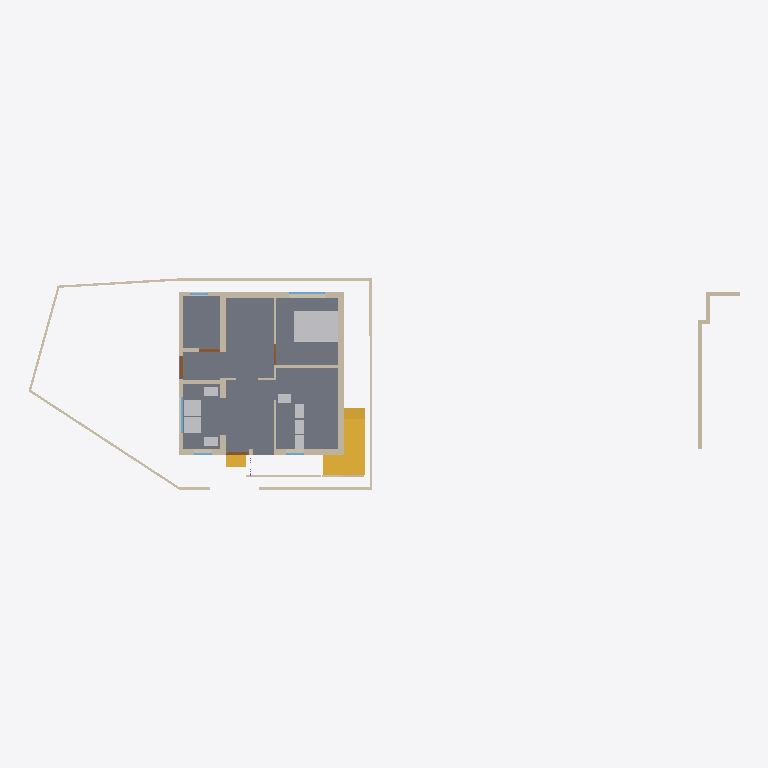
Plan cut of the same IFC building model at storey 'GF' (level 0.45 m, cut at 1.85 m), seen from above with north up, elements coloured by IFC class: 28 walls (beige), 9 other elements (light grey), 5 windows (light blue), 4 doors (brown), 3 stairs (yellow), 1 slab (grey). Cut surfaces are drawn darker.
Extent 30.8 m × 9.2 m × 6.8 m (x, y, z). Storeys (3): 00 at 0.00 m; GF at 0.45 m; FF at 3.45 m. Elements (200): 117 IfcColumn, 45 IfcWall, 11 IfcFurniture, 9 IfcDoor, 8 IfcWindow, 6 IfcSlab, 4 IfcStair.

HEADER;
FILE_DESCRIPTION(('ViewDefinition[DesignTransferView]'),'2;1');
FILE_NAME('Balan.ifc','2025-03-27T13:32:19+05:30',(''),(''),'IfcOpenShell 0.8.2-alpha250320','Bonsai 0.8.2-alpha250320-2a2bfea','');
FILE_SCHEMA(('IFC4X3'));
ENDSEC;
DATA;
#1=IFCPROJECT('0fKeD_Ru58bOtK7U1uNlS3',$,'My Project',$,$,$,$,(#14,#26),#9);
#31=IFCSITE('01QslrvB9BRPsk6n6XR8aP',$,'My Site',$,$,#54,$,$,$,$,$,$,$,$);
#5966=IFCSITE('0qwiMYZ3f0vP4DqMJ3XU4j',$,'Plane',$,$,#5980,#5975,$,$,$,$,$,$,$);
#37=IFCBUILDING('1S6yHdu4b22vEqr_tDP6od',$,'My Building',$,$,#60,$,$,$,$,$,$);
#43=IFCBUILDINGSTOREY('046zvutq9CS8v$62$ctl50',$,'GF',$,$,#2630,$,$,$,$);
#4555=IFCBUILDINGSTOREY('3vMk7vERDCuQmsrnUb_7x1',$,'FF',$,$,#4576,$,$,$,$);
#5950=IFCBUILDINGSTOREY('0SAVTQ2zbEQvknbmS8cMhH',$,'00',$,$,#5965,$,$,$,$);
#2513=IFCSLAB('3jLJIMt6vBfQ5fDJqUQ_KC',$,'Slab',$,$,#2841,#2528,$,$);
#16071=IFCFURNITURE('0GgS4SiIrFrAVd_bsLE6xv',$,'Furniture',$,$,#22280,#16080,$,$);
#3932=IFCSTAIR('2fc_PSvD53WgEGyJAS2KSK',$,'Stair',$,$,#5916,#4043,$,$);
#1044=IFCWALL('1LzqDRT25AFf9JUevbNIHB',$,'Wall',$,$,#10960,#1055,$,$);
#3876=IFCSTAIR('2QSxF2SA575xKkymIlX_wM',$,'Stair',$,$,#4055,#3885,$,$);
#74=IFCWALL('3YtE6$051AeuZ1Dnh23uiR',$,'Wall',$,$,#10860,#82,$,$);
#808=IFCWALL('2oXf9VP2DAAhf7bVJiolfb',$,'Wall',$,$,#2761,#819,$,$);
#14602=IFCWALL('2dNNoHpz58_vXC9nOUrGOl',$,'Wall',$,$,#14839,#14608,$,$);
#1611=IFCWALL('24aHCIv$X0XOGQ9pccLHfF',$,'Wall',$,$,#2826,#1622,$,$);
#14577=IFCWALL('09J4fKC0n35RvRODIBhAkN',$,'Wall',$,$,#14588,#14583,$,$);
#158=IFCWALL('1MP4p8sWfCVAGE573LRi7L',$,'Wall',$,$,#10901,#169,$,$);
#14527=IFCWALL('1nZmwhcBr4Tf1sS_4RvmGI',$,'Wall',$,$,#14748,#14533,$,$);
#3184=IFCWALL('3aRoNtP_r57AlqaTFNXEzi',$,'Wall',$,$,#15296,#3195,$,$);
#16105=IFCWALL('2o$oxeLDj7qQ63bdcwjvwF',$,'Wall',$,$,#16166,#16116,$,$);
#14627=IFCWALL('0dVjNGKPfCOB3RRGtd8TK$',$,'Wall',$,$,#14871,#14633,$,$);
#3094=IFCFURNITURE('20Ul7z$Fj6Q8E$huWv808a',$,'Furniture',$,$,#3122,#3103,$,$);
#3123=IFCFURNITURE('2G2aMoOCbBiPpxuutYcDXj',$,'Furniture',$,$,#3155,#3136,$,$);
#14501=IFCWALL('0mh4TyGqX8DB_vbBnCMhVz',$,'Wall',$,$,#14903,#14508,$,$);
#6479=IFCSTAIR('2mYQWIXSL7xfyzmR_kHYnO',$,'Stair',$,$,#7651,#6492,$,$);
#1165=IFCWALL('0C877Dosn0S9FAGtSGXVcZ',$,'Wall',$,$,#15764,#1176,$,$);
#18746=IFCWALL('3h1WR7u9b0WfGA1F9CDr77',$,'Wall',$,$,#18827,#18757,$,$);
#982=IFCWALL('2qYtDnAMzAM9DeE0xW75ue',$,'Wall',$,$,#15960,#993,$,$);
#1686=IFCWALL('0ySR_lxz5DDe1TM3fbIben',$,'Wall',$,$,#2786,#1697,$,$);
#751=IFCWALL('1CFRqucSD6Lx5oMp3GTlCS',$,'Wall',$,$,#10883,#762,$,$);
#3156=IFCFURNITURE('3labYKLLn1n8HkRp8feyy3',$,'Furniture',$,$,#3292,#3275,$,$);
#3293=IFCFURNITURE('0Id4KxpdHEMOW4JoAZQ5oZ',$,'Furniture',$,$,#3348,#3306,$,$);
#15830=IFCFURNITURE('1U9ZQdg_jALfi4sIUwZq9m',$,'Furniture',$,$,#15855,#15843,$,$);
#15804=IFCFURNITURE('1XJhlt$w59Ffrl80EHApZG',$,'Furniture',$,$,#15904,#15817,$,$);
#15856=IFCFURNITURE('0zGlpFUELErOu0iKfDCGKO',$,'Furniture',$,$,#15909,#15869,$,$);
#1394=IFCWALL('3dxcqs7SX63x$Vniou2lQM',$,'Wall',$,$,#15668,#1405,$,$);
#15778=IFCFURNITURE('31g3oal6rCAe$s1Rra0UGu',$,'Furniture',$,$,#15899,#15791,$,$);
#838=IFCWALL('1eQUoEx$1Db9nflAB4ENO_',$,'Wall',$,$,#15941,#849,$,$);
#1117=IFCWALL('3HKogU2qbCUBXXLK5y8lep',$,'Wall',$,$,#2816,#1128,$,$);
#1636=IFCWALL('2zgEsPJGr3MBsviVIrDNb4',$,'Wall',$,$,#2831,#1647,$,$);
#14552=IFCWALL('3O_7A5CVf9OBV_rxyyaJ$A',$,'Wall',$,$,#14780,#14558,$,$);
#3242=IFCWALL('2cLVu5jUDCxwluuK8uq7jq',$,'Wall',$,$,#3343,#3253,$,$);
#3314=IFCWALL('0tQB1YFhH098c6QUzAVD8_',$,'Wall',$,$,#15328,#3325,$,$);
#7657=IFCWINDOW('3hJbBHg6z0ABeYiR0BgYiQ',$,'Window',$,$,#7765,#7667,$,$,$,$,$,$);
#22121=IFCWINDOW('2waJQa_l16tBJ5Mzk0ic2A',$,'Window',$,$,#22200,#22142,$,$,$,$,$,$);
#3548=IFCDOOR('045bj1UN99LfTdH6S2o9QK',$,'Door',$,$,#3627,#3557,$,2.09999990463257,1.0,$,$,$);
#4192=IFCDOOR('3$Dg87IL19PxvRTqk9fEqj',$,'Door',$,$,#4310,#4201,$,2.09999990463257,1.0,$,$,$);
#3724=IFCDOOR('3X5RToxlX41hzxRAW7S59Y',$,'Door',$,$,#3816,#3733,$,2.09999990463257,0.899999976158142,$,$,$);
#1661=IFCWALL('3a_MWlWdfFpBZaP1$yHX_C',$,'Wall',$,$,#2836,#1672,$,$);
#18561=IFCWALL('1PlJ4_Xwr88vvzYKoGnKw7',$,'Wall',$,$,#19875,#18572,$,$);
#18679=IFCWALL('2m$OehewnEmQyyHd7qawZv',$,'Wall',$,$,#19857,#18690,$,$);
#15682=IFCDOOR('2KMGfn2P560uxlPo2O1XD5',$,'Door',$,$,#15745,#15695,$,2.09999990463257,0.899999976158142,$,$,$);
#16316=IFCWINDOW('3vFlirvAfAbOtL3$jVnd1W',$,'Window',$,$,#16463,#16348,$,$,$,$,$,$);
#21721=IFCWINDOW('23xr2rYfDFR8$jPUB0j0yM',$,'Window',$,$,#21778,#21730,$,$,$,$,$,$);
#22071=IFCWINDOW('1WHZjUtjL7O8Kk9tyKZ4gk',$,'Window',$,$,#22120,#22079,$,$,$,$,$,$);
#15520=IFCWALL('2eMpIPypn03fccEkABfuE6',$,'Wall',$,$,#15587,#15531,$,$);
ENDSEC;